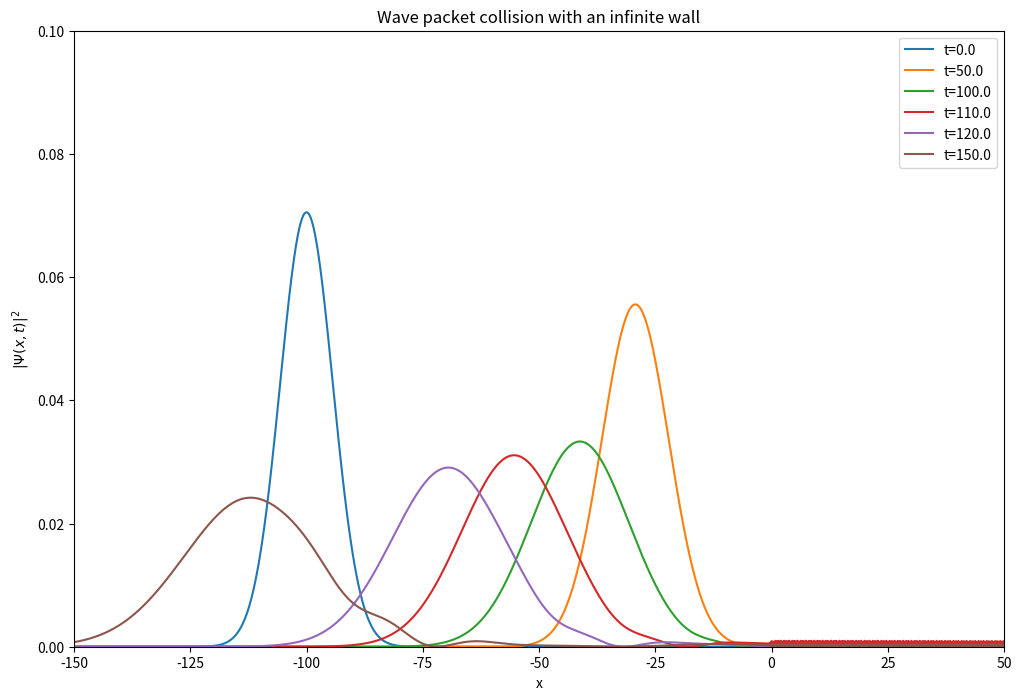

This figure's Python source: (Note: this script raises an exception after producing the figure.)
import numpy as np
from matplotlib import pyplot as plt
from scipy.fftpack import fft, ifft, fftshift

# set x-axis scale
N = 2**13
dx = 0.1
L = N*dx
x = dx*(np.arange(N)-0.5*N)

# set momentum scale
dk = 2*np.pi/L
k = -N*dk/2 + dk*np.arange(N)

# time parameters
dt = 0.01
hbar = 1.0
p = hbar*k
m = 1.0

# Gaussian wave packet parameters
a = 8.0
x0 = -100.0
E = 1.0
k0 = np.sqrt(2*m*E)/hbar

def gaussian(x, a, x0, k0):
    return ((a*np.sqrt(np.pi))**(-0.5) * np.exp(-0.5*((x-x0)*1./a)**2 + 1j*x*k0))

def potential(x):
    pot = np.zeros_like(x)
    pot[x > 0] = 1000.0 # Infinite wall (high enough)
    return pot

pot = potential(x)
expV = np.exp(-1j*pot*dt/hbar)
expT = fftshift(np.exp(-1j*p*p*dt/(2*m)/hbar))

psi = gaussian(x, a, x0, k0)

times_to_plot = [0, 50, 100, 110, 120, 150]
plt.figure(figsize=(12, 8))

for i, t_val in enumerate(np.arange(0, 200, dt)):
    if any(np.isclose(t_val, t_target) for t_target in times_to_plot):
        plt.plot(x, np.abs(psi)**2, label=f't={t_val:.1f}')
    
    # SPO step
    # Note: The original code used expV_half * expV_half which is expV.
    # The symmetric split is: expV_half * expT * expV_half
    # But for a single step it's often approximated or we can do it properly.
    # Let's use the one in the original code: psi = ifft(expT*fft(expV*psi))
    psi = ifft(expT*fft(expV*psi))

plt.xlim(-150, 50)
plt.ylim(0, 0.1)
plt.xlabel('x')
plt.ylabel(r'$|\Psi(x,t)|^2$')
plt.title('Wave packet collision with an infinite wall')
plt.legend()
plt.savefig('report/q1_collision.png')
print("Saved report/q1_collision.png")
